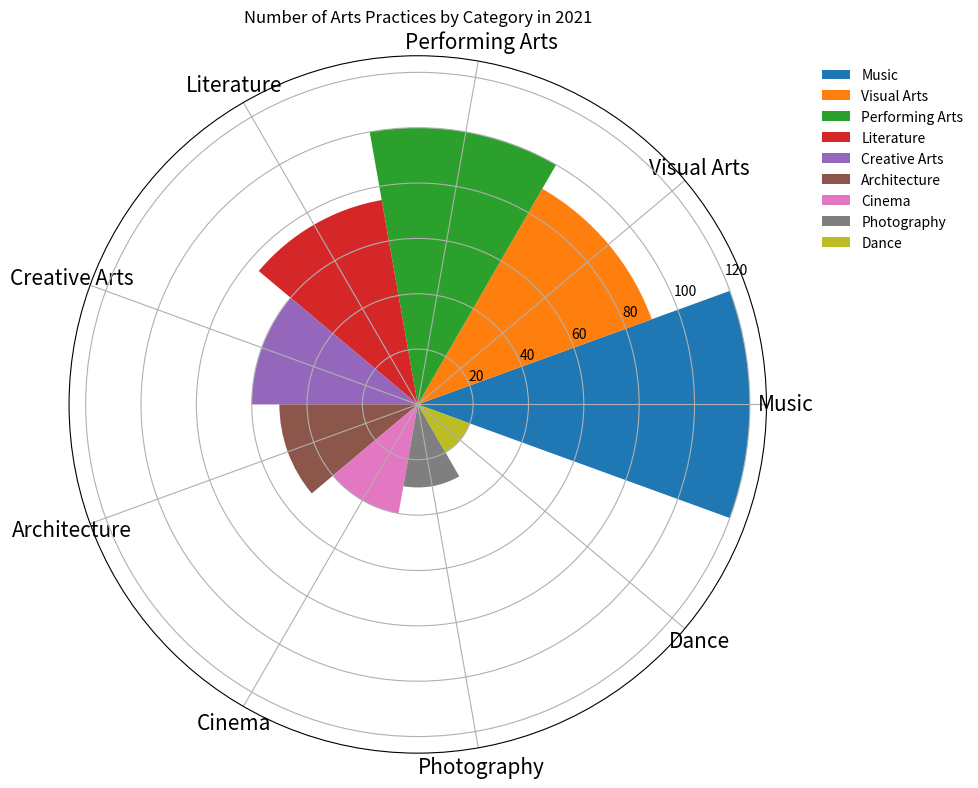

The matplotlib source for this figure: (Note: this script raises an exception after producing the figure.)

import matplotlib.pyplot as plt
import numpy as np

# Transform the given data into three variables: data_labels, data, line_labels
data_labels = ['Music', 'Visual Arts', 'Performing Arts', 'Literature', 
               'Creative Arts', 'Architecture', 'Cinema', 'Photography', 'Dance']
data = [120, 90, 100, 75, 60, 50, 40, 30, 20]
line_labels = ['Category', 'Number of Arts']

# Create figure and plot data with type of rose chart
fig = plt.figure(figsize=(12, 8))
ax = fig.add_subplot(1, 1, 1, polar=True)
ax.set_title('Number of Arts Practices by Category in 2021')

# Calculate sector angle and draw sectors
num_categories = len(data_labels)
sector_angle = (2 * np.pi) / num_categories

for i in range(num_categories):
    ax.bar(sector_angle * i, data[i], width=sector_angle, 
           label=data_labels[i], color='C'+str(i))
    
# Set ticks to match categories
ax.set_xticks(np.linspace(0, 2*np.pi, num_categories, endpoint=False))
ax.set_xticklabels(data_labels, rotation=90)

# Position legend outside of chart area
ax.legend(bbox_to_anchor=(1.3, 1), frameon=False)

# Adjust font size and color
for tick in ax.xaxis.get_ticklabels():
    tick.set_fontsize(15)
    tick.set_color('black')
for tick in ax.yaxis.get_ticklabels():
    tick.set_color('black')

# Automatically resize the image
plt.tight_layout()

# Save image
plt.savefig('/cpfs01/user/yanxiangchao/code0/gpt_chart/structchart_simulation/simulated_data_corner_cases/rose/png/20231227-021234_5.png')

# Clear current image
plt.clf()
